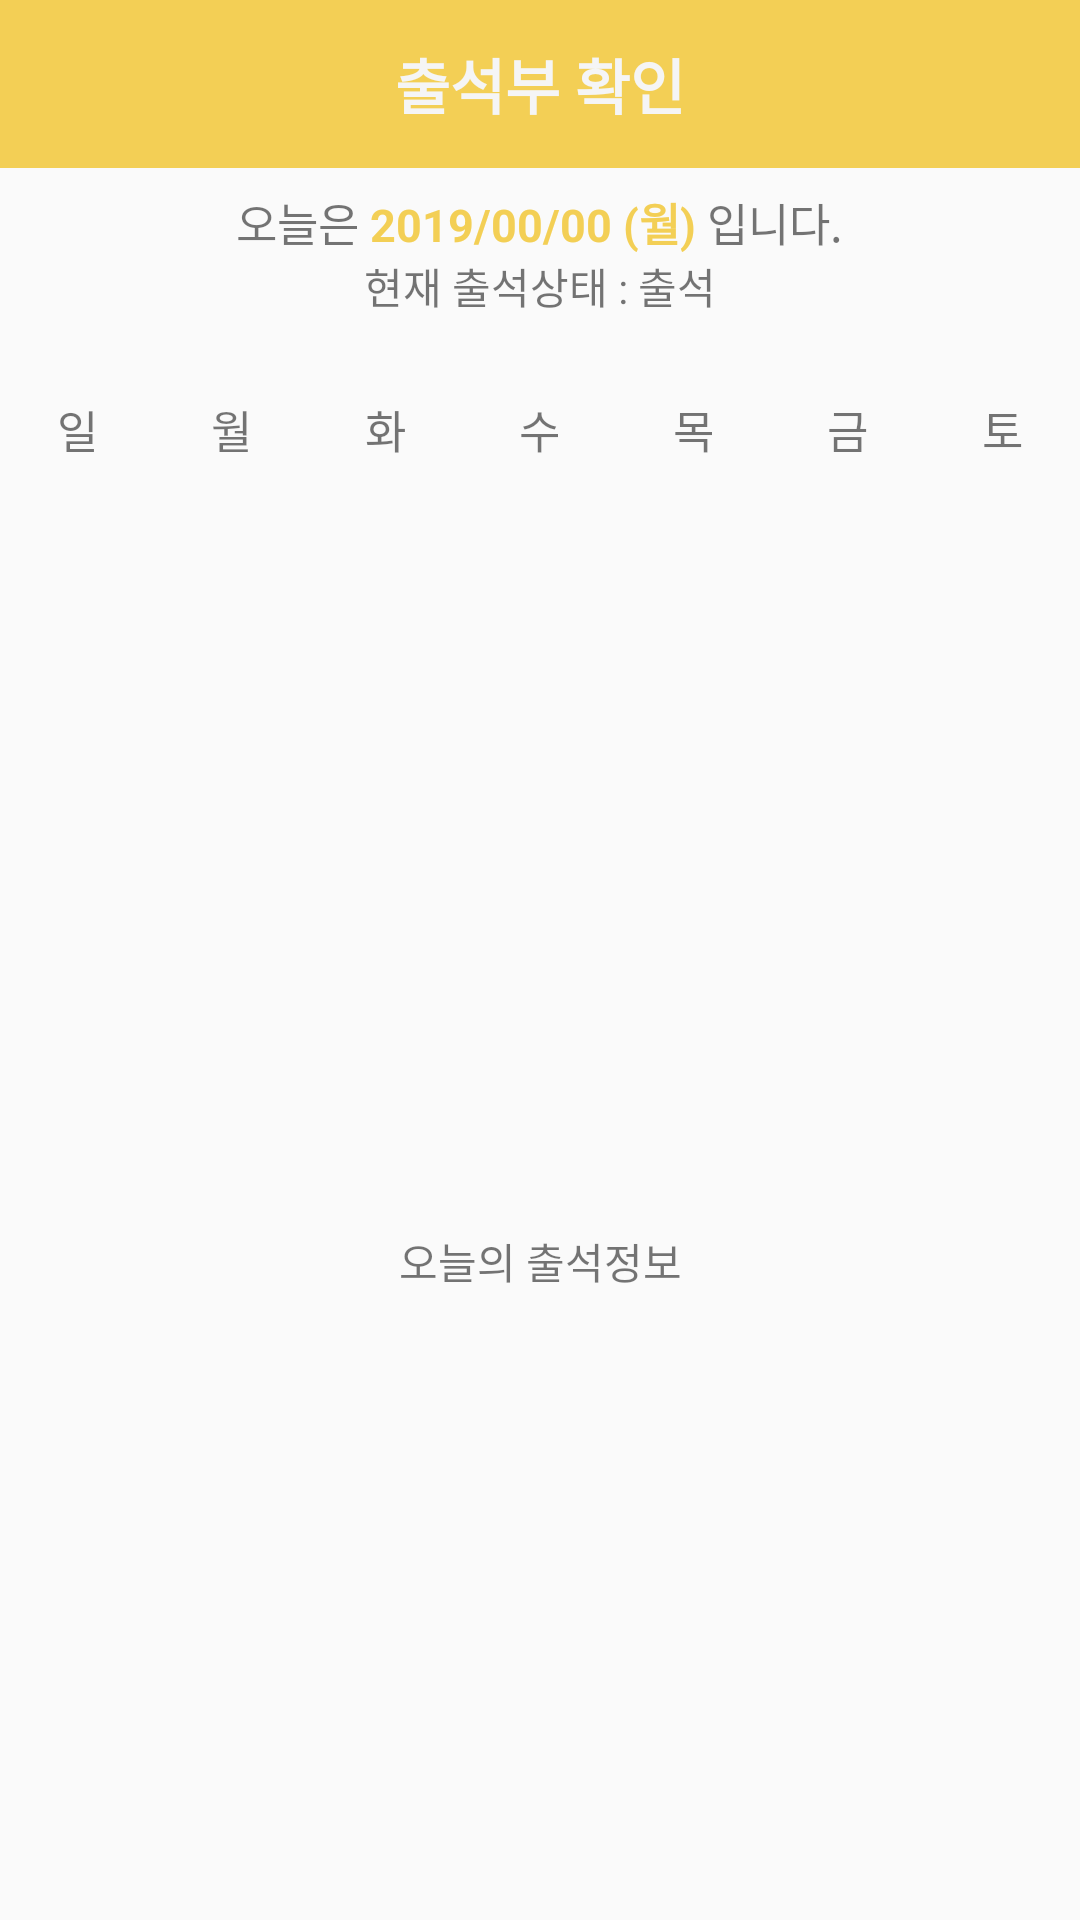

Layout XML and referenced resources for this Android screen:
<!-- AndroidManifest.xml: application theme AppTheme -->
<!-- res/layout/activity_attendance.xml -->
<?xml version="1.0" encoding="utf-8"?>
<LinearLayout
    xmlns:android="http://schemas.android.com/apk/res/android"
    xmlns:app="http://schemas.android.com/apk/res-auto"
    xmlns:tools="http://schemas.android.com/tools"
    android:layout_width="match_parent"
    android:layout_height="match_parent"
    tools:context=".StudentAttendanceActivity"
    android:weightSum="10"
    android:orientation="vertical">

    <android.support.v7.widget.Toolbar
        android:layout_width="match_parent"
        android:layout_height="wrap_content"
        android:background="@color/colorPrimary"
        android:minHeight="?attr/actionBarSize"
        app:popupTheme="@style/ThemeOverlay.AppCompat.Light"
        app:theme="@style/ThemeOverlay.AppCompat.Dark.ActionBar">

        <TextView
            android:layout_width="wrap_content"
            android:layout_height="wrap_content"
            android:text="출석부 확인"
            android:layout_gravity="center"
            android:id="@+id/student_main_toolbar"
            android:textSize="20sp"
            android:textStyle="bold"
            android:textColor="@color/normalWhite"/>

    </android.support.v7.widget.Toolbar>

    <LinearLayout
        android:layout_width="match_parent"
        android:layout_height="0dp"
        android:layout_weight="0.5"
        android:orientation="horizontal"
        android:gravity="center|bottom">

        <TextView
            android:layout_width="wrap_content"
            android:layout_height="wrap_content"
            android:textSize="15sp"
            android:text="오늘은 "/>

        <TextView
            android:id="@+id/attendance_today_tv"
            android:layout_width="wrap_content"
            android:layout_height="wrap_content"
            android:textSize="15sp"
            android:textStyle="bold"
            android:textColor="@color/colorPrimary"
            android:text="2019/00/00 (월) "/>

        <TextView
            android:layout_width="wrap_content"
            android:layout_height="wrap_content"
            android:textSize="15sp"
            android:text="입니다."/>

    </LinearLayout>

    <LinearLayout
        android:layout_width="match_parent"
        android:layout_height="0dp"
        android:orientation="horizontal"
        android:layout_weight="0.5"
        android:gravity="center|top">

        <TextView
            android:layout_width="wrap_content"
            android:layout_height="wrap_content"
            android:text="현재 출석상태 : "/>

        <TextView
            android:id="@+id/attendance_state_tv"
            android:layout_width="wrap_content"
            android:layout_height="wrap_content"
            android:text="출석"/>

    </LinearLayout>

    <LinearLayout
        android:layout_width="match_parent"
        android:layout_height="0dp"
        android:layout_weight="1"
        android:weightSum="7"
        android:orientation="horizontal">

        <TextView
            android:layout_width="0dp"
            android:layout_height="match_parent"
            android:layout_weight="1"
            android:textSize="15sp"
            android:gravity="center"
            android:text="일"/>

        <TextView
            android:layout_width="0dp"
            android:layout_height="match_parent"
            android:layout_weight="1"
            android:textSize="15sp"
            android:gravity="center"
            android:text="월"/>

        <TextView
            android:layout_width="0dp"
            android:layout_height="match_parent"
            android:layout_weight="1"
            android:textSize="15sp"
            android:gravity="center"
            android:text="화"/>

        <TextView
            android:layout_width="0dp"
            android:layout_height="match_parent"
            android:layout_weight="1"
            android:textSize="15sp"
            android:gravity="center"
            android:text="수"/>

        <TextView
            android:layout_width="0dp"
            android:layout_height="match_parent"
            android:layout_weight="1"
            android:textSize="15sp"
            android:gravity="center"
            android:text="목"/>

        <TextView
            android:layout_width="0dp"
            android:layout_height="match_parent"
            android:layout_weight="1"
            android:textSize="15sp"
            android:gravity="center"
            android:text="금"/>

        <TextView
            android:layout_width="0dp"
            android:layout_height="match_parent"
            android:layout_weight="1"
            android:textSize="15sp"
            android:gravity="center"
            android:text="토"/>

    </LinearLayout>

    <GridView
        android:id="@+id/gridView_calendar"
        android:layout_width="match_parent"
        android:layout_height="0dp"
        android:layout_weight="4"
        android:numColumns="7"/>

    <TextView
        android:layout_width="match_parent"
        android:layout_height="0dp"
        android:layout_weight="0.5"
        android:text="오늘의 출석정보"
        android:gravity="center"/>

    <ListView
        android:id="@+id/listView_attendance"
        android:layout_width="match_parent"
        android:layout_height="0dp"
        android:layout_weight="3.5"/>

</LinearLayout>
<!-- resources referenced by this layout -->
<resources>
  <color name="colorPrimary">#F3CF55</color>
  <color name="normalWhite">#F5F5F5</color>
  <style name="AppTheme" parent="Theme.AppCompat.Light.NoActionBar">
          
          <item name="colorPrimary">@color/colorPrimary</item>
          <item name="colorPrimaryDark">@color/colorPrimaryDark</item>
          <item name="colorAccent">@color/colorAccent</item>
      </style>
  <color name="colorPrimaryDark">#E6C24F</color>
  <color name="colorAccent">#404040</color>
</resources>
